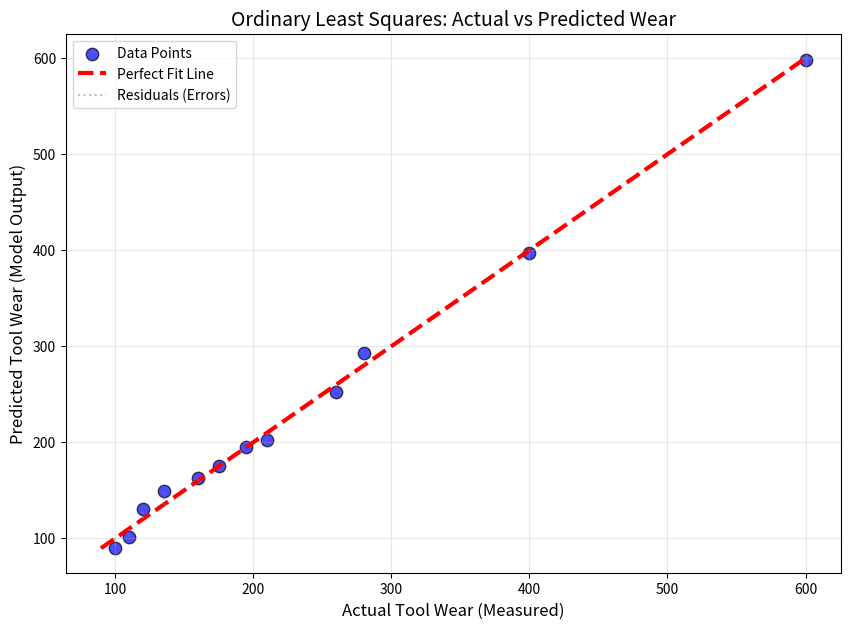

Write the Python code that produced this figure.
import numpy as np
import matplotlib.pyplot as plt


input_speed_rpm = [1500, 2200, 1800, 1200,
                   2800, 1600, 2100, 1300, 2500, 1900, 5000, 3000]

input_vibration_hz = [30,   55,   40,   25,
                      70,   35,   50,   28,   65,   42, 67, 80]

input_temperature = [50,   75,   60,   45,
                     85,   52,   70,   48,   80,   62, 100, 70]

target_wear_microns = [120, 210, 160, 100, 280, 135, 195, 110, 260, 175, 600, 400]


speed = np.array(input_speed_rpm)
vib = np.array(input_vibration_hz)
temp = np.array(input_temperature)
b = np.array(target_wear_microns)

num_samples = len(b)

bias = np.ones(num_samples)

# Create Design Matrix A
A = np.column_stack((speed, vib, temp, bias))

print("--- Data Loaded ---")
print(f"Samples: {num_samples}")
print("-" * 30)

# ==========================================
# 3. SOLVER (OLS ALGORITHM)
# ==========================================
def solve_ols(A, b):
    """
    Solves min ||Ax - b||^2
    Uses QR/SVD factorization internally (Standard for NLA)
    """
    x_opt, residuals, rank, s = np.linalg.lstsq(A, b, rcond=None)
    return x_opt


x_est = solve_ols(A, b)

b_pred = A @ x_est

error = np.linalg.norm(b - b_pred)

print(f"Calculated Weights: {x_est}")
print(f"Residual Error: {error:.4f}")


plt.figure(figsize=(10, 7))

plt.scatter(b, b_pred, color='blue', s=80, alpha=0.7, label='Data Points', edgecolors='k')


min_val = min(b.min(), b_pred.min())
max_val = max(b.max(), b_pred.max())
plt.plot([min_val, max_val], [min_val, max_val], color='red', linewidth=3, linestyle='--', label='Perfect Fit Line')


plt.vlines(b, b, b_pred, colors='gray', alpha=0.5, linestyle='dotted', label='Residuals (Errors)')

plt.title('Ordinary Least Squares: Actual vs Predicted Wear', fontsize=14)
plt.xlabel('Actual Tool Wear (Measured)', fontsize=12)
plt.ylabel('Predicted Tool Wear (Model Output)', fontsize=12)
plt.legend()
plt.grid(True, alpha=0.3)

# Save the plot
plt.savefig("ols_results.png")
plt.show()
